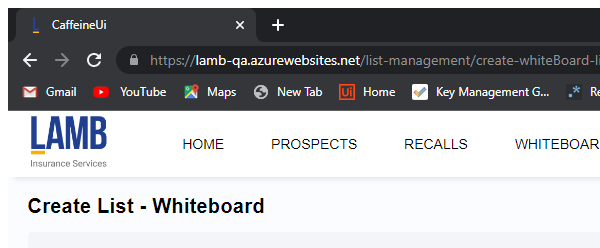
Task: Automation for caffiene website.
Workflow: Template

Step 1: Attach Browser 'chrome.exe  CaffeineUi' in window 'CaffeineUi' (chrome.exe)

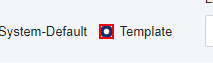
Step 2: click on the text box

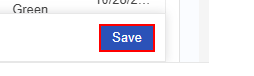
Step 3: click on the button 'Save'
